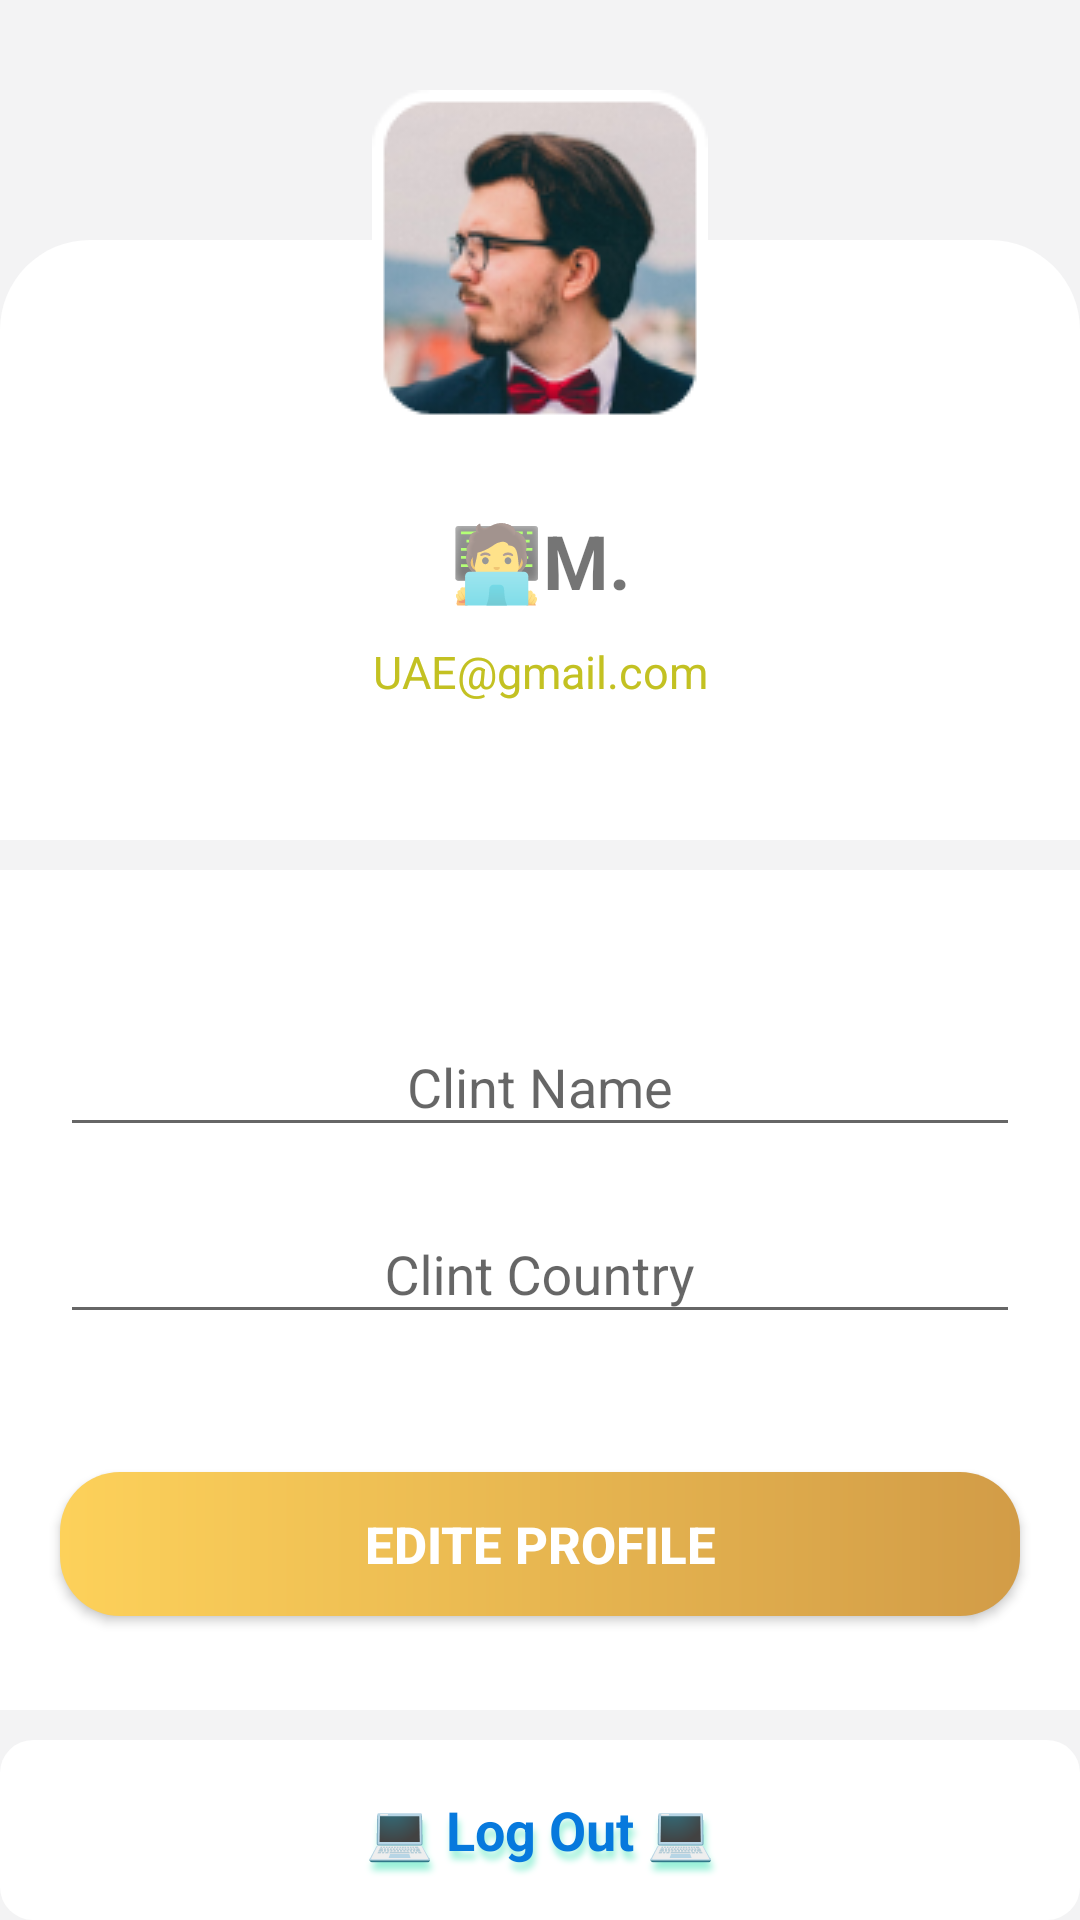

Write the Android layout XML for this screen, with the resource values it uses.
<!-- AndroidManifest.xml: application theme Theme.MyFirebaseApplication -->
<!-- res/layout/fragment_profile.xml -->
<?xml version="1.0" encoding="utf-8"?>
<androidx.core.widget.NestedScrollView xmlns:android="http://schemas.android.com/apk/res/android"
    xmlns:app="http://schemas.android.com/apk/res-auto"
    xmlns:tools="http://schemas.android.com/tools"
    android:layout_width="match_parent"
    android:layout_height="match_parent"
    android:background="#68E8E9EC"
    tools:context=".fragments.ProfileFragment">



    <androidx.constraintlayout.widget.ConstraintLayout
        android:layout_width="match_parent"
        android:layout_height="match_parent">

        <com.google.android.material.textview.MaterialTextView
            android:id="@+id/materialTextView"
            android:layout_width="match_parent"
            android:layout_height="200dp"
            android:layout_marginTop="80dp"
            android:background="@drawable/profile_shape"
            app:layout_constraintEnd_toEndOf="parent"
            app:layout_constraintStart_toStartOf="parent"
            app:layout_constraintTop_toTopOf="parent" />

        <androidx.appcompat.widget.AppCompatImageView
            android:id="@+id/imageViewProfile"
            android:layout_width="wrap_content"
            android:layout_height="wrap_content"
            android:layout_marginTop="30dp"
            android:src="@drawable/img"
            app:layout_constraintEnd_toEndOf="parent"
            app:layout_constraintStart_toStartOf="parent"
            app:layout_constraintTop_toTopOf="parent" />

        <androidx.appcompat.widget.AppCompatTextView
            android:id="@+id/clintNameTv"
            android:layout_width="match_parent"
            android:layout_height="wrap_content"
            android:gravity="center"
            android:layout_marginTop="90dp"
            android:text="@string/M"
            android:textSize="25sp"
            android:textStyle="bold"
            app:layout_constraintEnd_toEndOf="parent"
            app:layout_constraintStart_toStartOf="parent"
            app:layout_constraintTop_toTopOf="@+id/materialTextView" />


        <androidx.appcompat.widget.AppCompatTextView
            android:id="@+id/clintEmailTv"
            android:layout_width="match_parent"
            android:layout_height="wrap_content"
            android:layout_marginTop="10dp"
            android:gravity="center"
            android:text="UAE@gmail.com"
            android:textColor="#C3C122"
            android:textSize="15sp"
            android:textStyle="normal"
            app:layout_constraintEnd_toEndOf="parent"
            app:layout_constraintStart_toStartOf="parent"
            app:layout_constraintTop_toBottomOf="@id/clintNameTv" />

        <androidx.appcompat.widget.LinearLayoutCompat
            android:id="@+id/layout"
            android:layout_width="match_parent"
            android:layout_height="280dp"
            android:layout_marginTop="10dp"
            android:background="@color/white"
            android:orientation="vertical"
            app:layout_constraintEnd_toEndOf="parent"
            app:layout_constraintStart_toStartOf="parent"
            app:layout_constraintTop_toBottomOf="@+id/materialTextView" >


            

            <com.google.android.material.textfield.TextInputLayout

                style="@style/Platform.MaterialComponents.Light"
                android:layout_width="match_parent"
                android:layout_height="wrap_content"
                android:layout_marginHorizontal="20dp"
                android:layout_marginTop="40dp"
                android:layout_marginBottom="10dp"
                android:hint="@string/clint_name">

                <com.google.android.material.textfield.TextInputEditText
                    android:id="@+id/clintNameEt"
                    style="@style/TextAppearance.AppCompat"
                    android:layout_width="match_parent"
                    android:layout_height="wrap_content"
                    android:gravity="center"
                    android:textSize="18sp"
                    android:textColor="#1B5E20"
                    android:inputType="text"
                    />
            </com.google.android.material.textfield.TextInputLayout>

            

            <com.google.android.material.textfield.TextInputLayout
                style="@style/Platform.MaterialComponents.Light"
                android:layout_width="match_parent"
                android:layout_height="wrap_content"
                android:layout_marginHorizontal="20dp"
                android:layout_marginBottom="3dp"
                android:hint="@string/clint_country">

                <com.google.android.material.textfield.TextInputEditText
                    android:id="@+id/clintcuontyEt"
                    android:layout_width="match_parent"
                    android:layout_height="wrap_content"
                    android:gravity="center"
                    android:inputType="text"
                    android:textSize="18sp"
                    android:textColor="#1B5E20"
                    tools:ignore="TouchTargetSizeCheck,TouchTargetSizeCheck" />
            </com.google.android.material.textfield.TextInputLayout>

            

            <Button
                android:id="@+id/EditeProfileBtn"
                android:layout_width="match_parent"
                android:layout_height="wrap_content"
                android:layout_marginHorizontal="20dp"
                android:layout_marginTop="43dp"
                android:layout_marginBottom="5dp"
                android:background="@drawable/shape_base_btn"
                android:text="@string/edite_profile"
                android:textAllCaps="true"
                android:textColor="@color/white"
                android:textSize="17sp"
                android:textStyle="bold"
                app:layout_constraintEnd_toEndOf="parent"
                app:layout_constraintStart_toStartOf="parent"
                app:layout_constraintTop_toTopOf="parent" />


        </androidx.appcompat.widget.LinearLayoutCompat>

        <androidx.appcompat.widget.AppCompatTextView
            android:id="@+id/logeOutTv"
            android:layout_width="match_parent"
            android:layout_height="60dp"
            android:layout_marginTop="10dp"
            android:background="@drawable/log_out_shape"
            style="@style/MyTextViewStyle"
            android:gravity="center"
            android:text="@string/log_out"
            android:textColor="#0779DD"
            android:textSize="18sp"
            android:textStyle="bold"
            app:layout_constraintBottom_toBottomOf="parent"
            app:layout_constraintEnd_toEndOf="parent"
            app:layout_constraintStart_toStartOf="parent"
            app:layout_constraintTop_toBottomOf="@+id/layout"
             />





    </androidx.constraintlayout.widget.ConstraintLayout>
</androidx.core.widget.NestedScrollView>
<!-- resources referenced by this layout -->
<resources>
  <color name="white">#FFFFFFFF</color>
  <!-- drawable img: png bitmap (drawable, 24341 bytes) -->
  <!-- drawable log_out_shape (drawable) -->
  <?xml version="1.0" encoding="utf-8"?>
  <shape android:shape="rectangle"  xmlns:android="http://schemas.android.com/apk/res/android">
      <corners android:radius="11dp"/>
      <solid android:color="@color/white"/>
  
  
  </shape>
  <!-- drawable profile_shape (drawable) -->
  <?xml version="1.0" encoding="utf-8"?>
  <shape android:shape="rectangle" xmlns:android="http://schemas.android.com/apk/res/android">
  
      <solid android:color="@color/white"/>
          <size android:height="250dp"/>
      <corners android:topRightRadius="30dp" android:topLeftRadius="30dp"/>
  
  
  </shape>
  <!-- drawable shape_base_btn (drawable) -->
  <?xml version="1.0" encoding="utf-8"?>
  <shape xmlns:android="http://schemas.android.com/apk/res/android">
  
      <gradient android:startColor="#FDD15A" android:endColor="#D29C47"/>
      <corners android:radius="20dp"/>
  
  
  
  
  </shape>
  <string name="M">🧑‍💻M.</string>
  <string name="clint_country">Clint Country</string>
  <string name="clint_name">Clint Name</string>
  <string name="edite_profile">Edite Profile</string>
  <string name="log_out">‍💻 Log Out ‍💻</string>
  <style name="MyTextViewStyle" parent="Widget.MaterialComponents.TextView">
          <item name="android:shadowColor">#9AF1D8</item>
          <item name="android:shadowDx">2</item>
          <item name="android:shadowDy">8</item>
          <item name="android:shadowRadius">6</item>
      </style>
  <style name="Theme.MyFirebaseApplication" parent="Theme.AppCompat.Light">
          
          <item name="colorPrimary">@color/purple_500</item>
          <item name="colorPrimaryVariant">@color/purple_700</item>
          <item name="colorOnPrimary">@color/white</item>
          
          <item name="colorSecondary">@color/teal_200</item>
          <item name="colorSecondaryVariant">@color/teal_700</item>
          <item name="colorOnSecondary">@color/black</item>
          
          <item name="android:statusBarColor" tools:targetApi="21">#C6000000</item>
          
          <item name="windowNoTitle">true</item>
          <item name="windowActionBar">false</item>
  
  
  
  
  
  
      </style>
  <color name="purple_500">#FF6200EE</color>
  <color name="purple_700">#FF3700B3</color>
  <color name="teal_200">#FF03DAC5</color>
  <color name="teal_700">#FF018786</color>
  <color name="black">#FF000000</color>
</resources>
